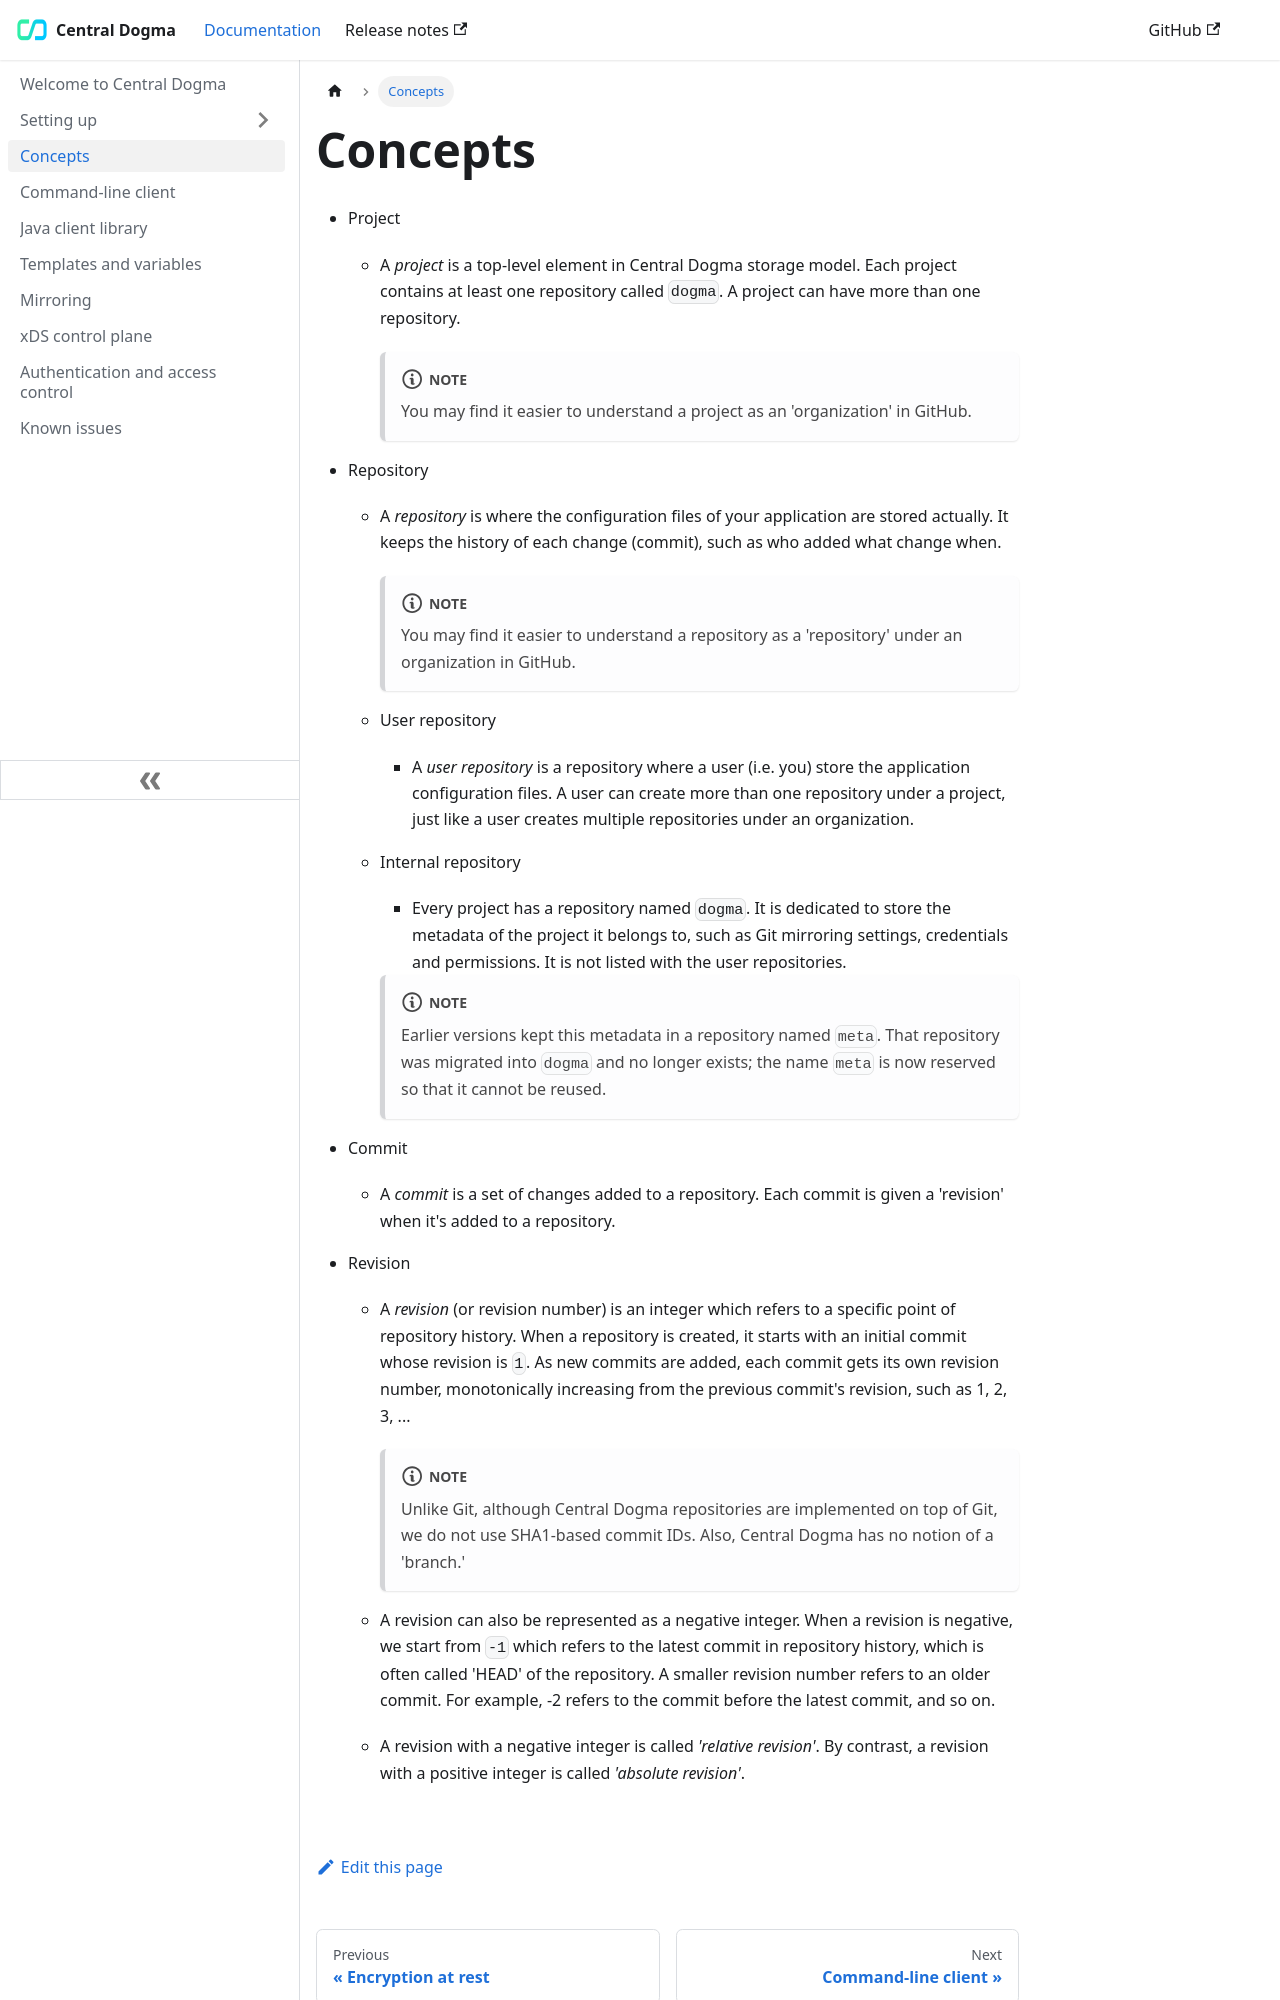

repository: line/centraldogma · page: concepts/index.html · generator: sphinx

.. _concepts:

Concepts
========
.. uml::

    @startuml
    object Central_Dogma
    object Project
    object Meta_repo
    object User_repos

    Central_Dogma *-right- "*" Project
    Project *-- "1" Meta_repo
    Project *-- "*" User_repos
    @enduml

- Project

  - A *project* is a top-level element in Central Dogma storage model. Each project contains at least one
    repository called ``meta``. A project can have more than one repository.

    .. note::

        You may find it easier to understand a project as an 'organization' in GitHub.

- Repository

  - A *repository* is where the configuration files of your application are stored actually. It keeps the
    history of each change (commit), such as who added what change when.

    .. note::

        You may find it easier to understand a repository as a 'repository' under an organization in GitHub.

  - User repository

    - A *user repository* is a repository where a user (i.e. you) store the application configuration files.
      A user can create more than one repository under a project, just like a user creates multiple
      repositories under an organization.

  - Meta repository

    - A *meta repository* is a repository whose name is ``meta`` in a project. It is dedicated to store the
      metadata related with the project it belongs to, such as Git mirroring settings.

- Commit

  - A *commit* is a set of changes added to a repository. Each commit is given a 'revision' when it's added to
    a repository.

- Revision

  - A *revision* (or revision number) is an integer which refers to a specific point of repository history.
    When a repository is created, it starts with an initial commit whose revision is ``1``. As new commits are
    added, each commit gets its own revision number, monotonically increasing from the previous commit's
    revision, such as 1, 2, 3, ...

    .. note::

        Unlike Git, although Central Dogma repositories are implemented on top of Git,
        we do not use SHA1-based commit IDs. Also, Central Dogma has no notion of a 'branch.'
